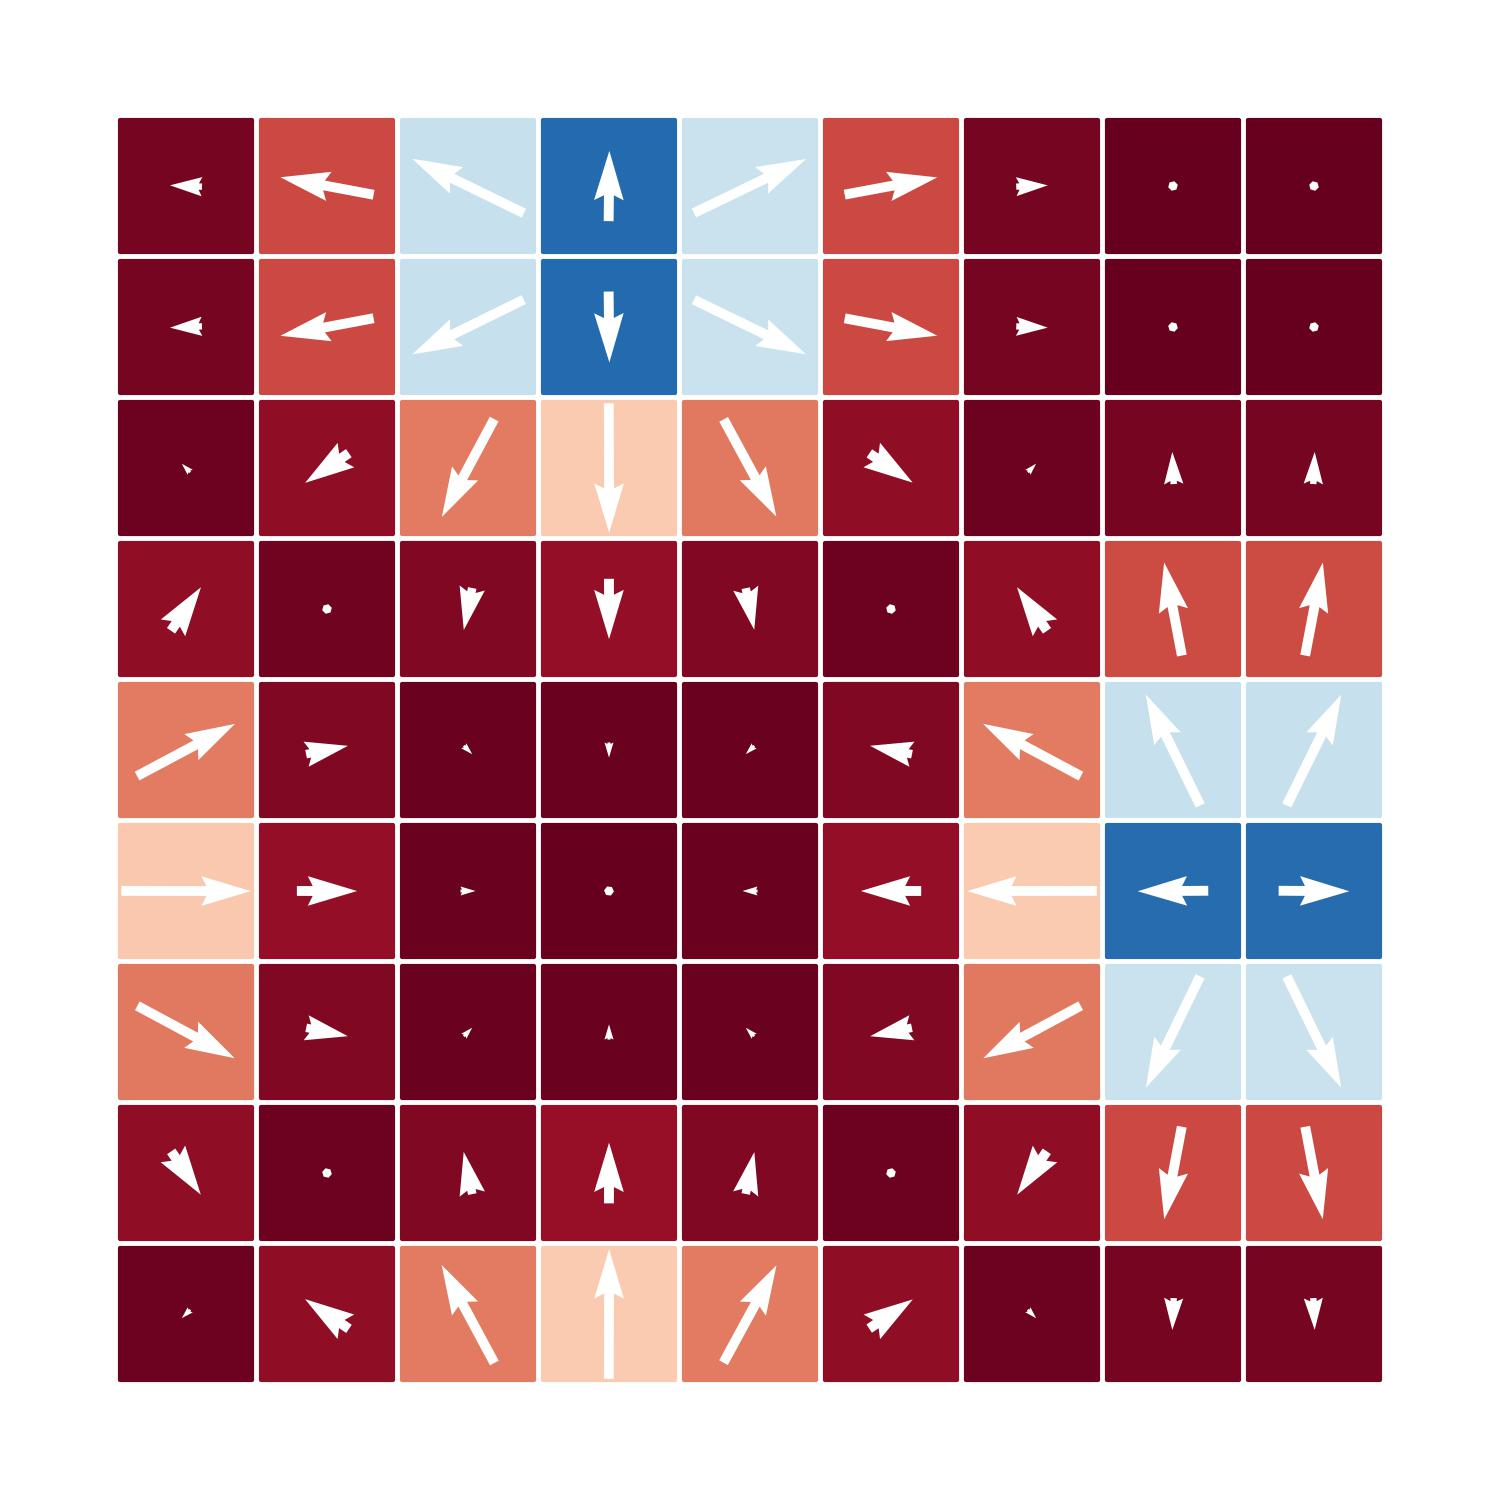

Values plotted in this chart, from the file beside it:
, x, y, Sx, Sy, Sz
0, -4.0, -4.0, -0.03024, -0.02966, 0.4896
1, -4.0, -3.0, 0.1047, -0.1531, 0.4436
2, -4.0, -2.0, 0.3446, -0.1854, 0.2632
3, -4.0, -1.0, 0.4587, -0.0009212, 0.1331
4, -4.0, 0.0, 0.3462, 0.1846, 0.2615
5, -4.0, 1.0, 0.106, 0.1541, 0.4428
6, -4.0, 2.0, -0.02974, 0.03026, 0.4895
7, -4.0, 3.0, -0.113, -0.004722, 0.478
8, -4.0, 4.0, -0.1131, 0.004843, 0.478
9, -3.0, -4.0, -0.1555, 0.1052, 0.4428
10, -3.0, -3.0, 0.0165, 0.01799, 0.4884
11, -3.0, -2.0, 0.1473, -0.02977, 0.4637
12, -3.0, -1.0, 0.2133, -0.0002033, 0.4386
13, -3.0, 0.0, 0.1481, 0.02967, 0.4633
14, -3.0, 1.0, 0.01733, -0.01762, 0.4883
15, -3.0, 2.0, -0.1547, -0.1051, 0.443
16, -3.0, 3.0, -0.3299, -0.06223, 0.3285
17, -3.0, 4.0, -0.3302, 0.06198, 0.3283
18, -2.0, -4.0, -0.1866, 0.3469, 0.2591
19, -2.0, -3.0, -0.03034, 0.1494, 0.4626
20, -2.0, -2.0, 0.02954, 0.03029, 0.4946
21, -2.0, -1.0, 0.05316, 3.993739905216498e-06, 0.4945
22, -2.0, 0.0, 0.02983, -0.03005, 0.4946
23, -2.0, 1.0, -0.02986, -0.1486, 0.4629
24, -2.0, 2.0, -0.1853, -0.3465, 0.2604
25, -2.0, 3.0, -0.3944, -0.1939, -0.1156
26, -2.0, 4.0, -0.3949, 0.1926, -0.1165
27, -1.0, -4.0, 0.001156, 0.4591, 0.1293
28, -1.0, -3.0, 0.0002666, 0.2149, 0.4374
29, -1.0, -2.0, 2.2060712045970596e-05, 0.0538, 0.4944
30, -1.0, -1.0, -3.863004934650845e-05, 8.789753414257796e-05, 0.4991
31, -1.0, 0.0, 4.625145503602928e-05, -0.05333, 0.4944
32, -1.0, 1.0, 0.0003732, -0.2138, 0.4381
33, -1.0, 2.0, 0.001424, -0.4585, 0.1316
34, -1.0, 3.0, 0.002619, -0.2509, -0.387
35, -1.0, 4.0, 0.002469, 0.2488, -0.3882
36, 0.0, -4.0, 0.1877, 0.3447, 0.2612
37, 0.0, -3.0, 0.03049, 0.1483, 0.463
38, 0.0, -2.0, -0.02962, 0.02998, 0.4947
39, 0.0, -1.0, -0.05328, 3.064015677305815e-05, 0.4945
40, 0.0, 0.0, -0.02992, -0.02968, 0.4947
41, 0.0, 1.0, 0.03008, -0.1474, 0.4635
42, 0.0, 2.0, 0.1866, -0.3441, 0.2631
43, 0.0, 3.0, 0.3967, -0.1928, -0.1102
44, 0.0, 4.0, 0.3971, 0.1912, -0.1115
45, 1.0, -4.0, 0.1544, 0.1035, 0.4437
46, 1.0, -3.0, -0.01685, 0.01718, 0.4885
47, 1.0, -2.0, -0.1477, -0.03, 0.4636
48, 1.0, -1.0, -0.2137, -0.0001888, 0.4386
49, 1.0, 0.0, -0.1485, 0.02998, 0.4634
50, 1.0, 1.0, -0.01777, -0.01663, 0.4885
51, 1.0, 2.0, 0.1532, -0.1033, 0.4443
52, 1.0, 3.0, 0.3275, -0.06148, 0.3317
53, 1.0, 4.0, 0.328, 0.06094, 0.3313
54, 2.0, -4.0, 0.02958, -0.03018, 0.4898
55, 2.0, -3.0, -0.1049, -0.1535, 0.4435
56, 2.0, -2.0, -0.3449, -0.1859, 0.2628
57, 2.0, -1.0, -0.4591, -0.0008916, 0.1324
58, 2.0, 0.0, -0.3465, 0.1851, 0.2611
59, 2.0, 1.0, -0.1063, 0.1545, 0.4427
... 21 more rows
